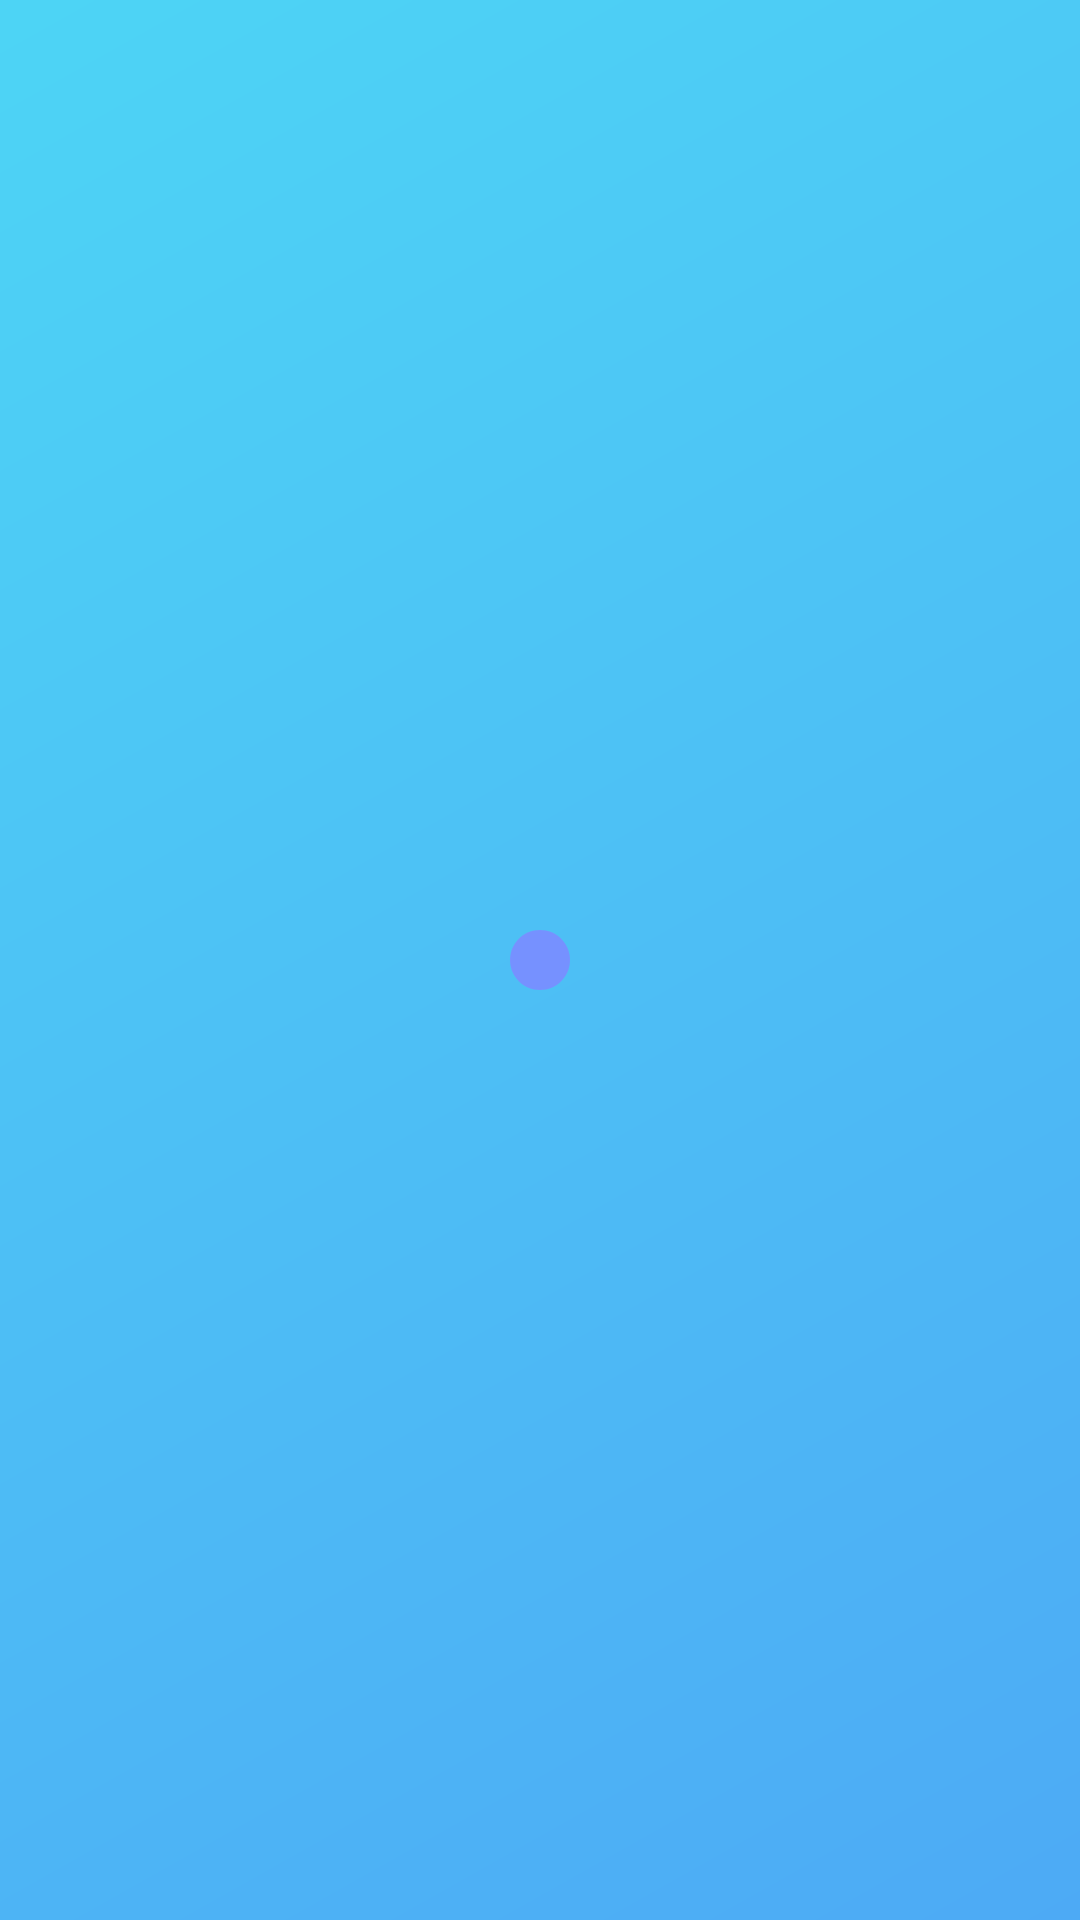

Reconstruct the res/layout file that produces this screen, plus the resources it refers to.
<!-- AndroidManifest.xml: activity theme Theme.PastilleroDigital -->
<!-- res/layout/activity_splash.xml -->
<?xml version="1.0" encoding="utf-8"?>
<androidx.constraintlayout.widget.ConstraintLayout xmlns:android="http://schemas.android.com/apk/res/android"
    xmlns:app="http://schemas.android.com/apk/res-auto"
    xmlns:tools="http://schemas.android.com/tools"
    android:id="@+id/main"
    android:layout_width="match_parent"
    android:layout_height="match_parent"
    tools:context="activities.SplashActivity"
    android:background="@drawable/bg_gradient">

    <ImageView
        android:id="@+id/bgLogo"
        android:layout_width="match_parent"
        android:layout_height="match_parent"
        android:src="@drawable/ic_pastillero"
        android:alpha="1"
        android:scaleType="centerInside"
        app:layout_constraintTop_toTopOf="parent"
        app:layout_constraintBottom_toBottomOf="parent"
        app:layout_constraintStart_toStartOf="parent"
        app:layout_constraintEnd_toEndOf="parent"/>


</androidx.constraintlayout.widget.ConstraintLayout>
<!-- resources referenced by this layout -->
<resources>
  <!-- drawable bg_gradient (drawable) -->
  <?xml version="1.0" encoding="utf-8"?>
  <shape xmlns:android="http://schemas.android.com/apk/res/android">
      <gradient
          android:startColor="#CC2196F3"
          android:endColor="#CC21CBF3"
          android:angle="135"/>
  </shape>
  <!-- drawable ic_pastillero: png bitmap (drawable, 185534 bytes) -->
  <style name="Theme.PastilleroDigital" parent="Theme.Material3.DayNight.NoActionBar">
          <item name="colorPrimary">@color/blue_primary</item>
          <item name="colorPrimaryVariant">@color/blue_primary</item>
          <item name="colorOnPrimary">@color/white</item>
      </style>
  <color name="blue_primary">#3A7BD5</color>
  <color name="white">#FFFFFFFF</color>
</resources>
